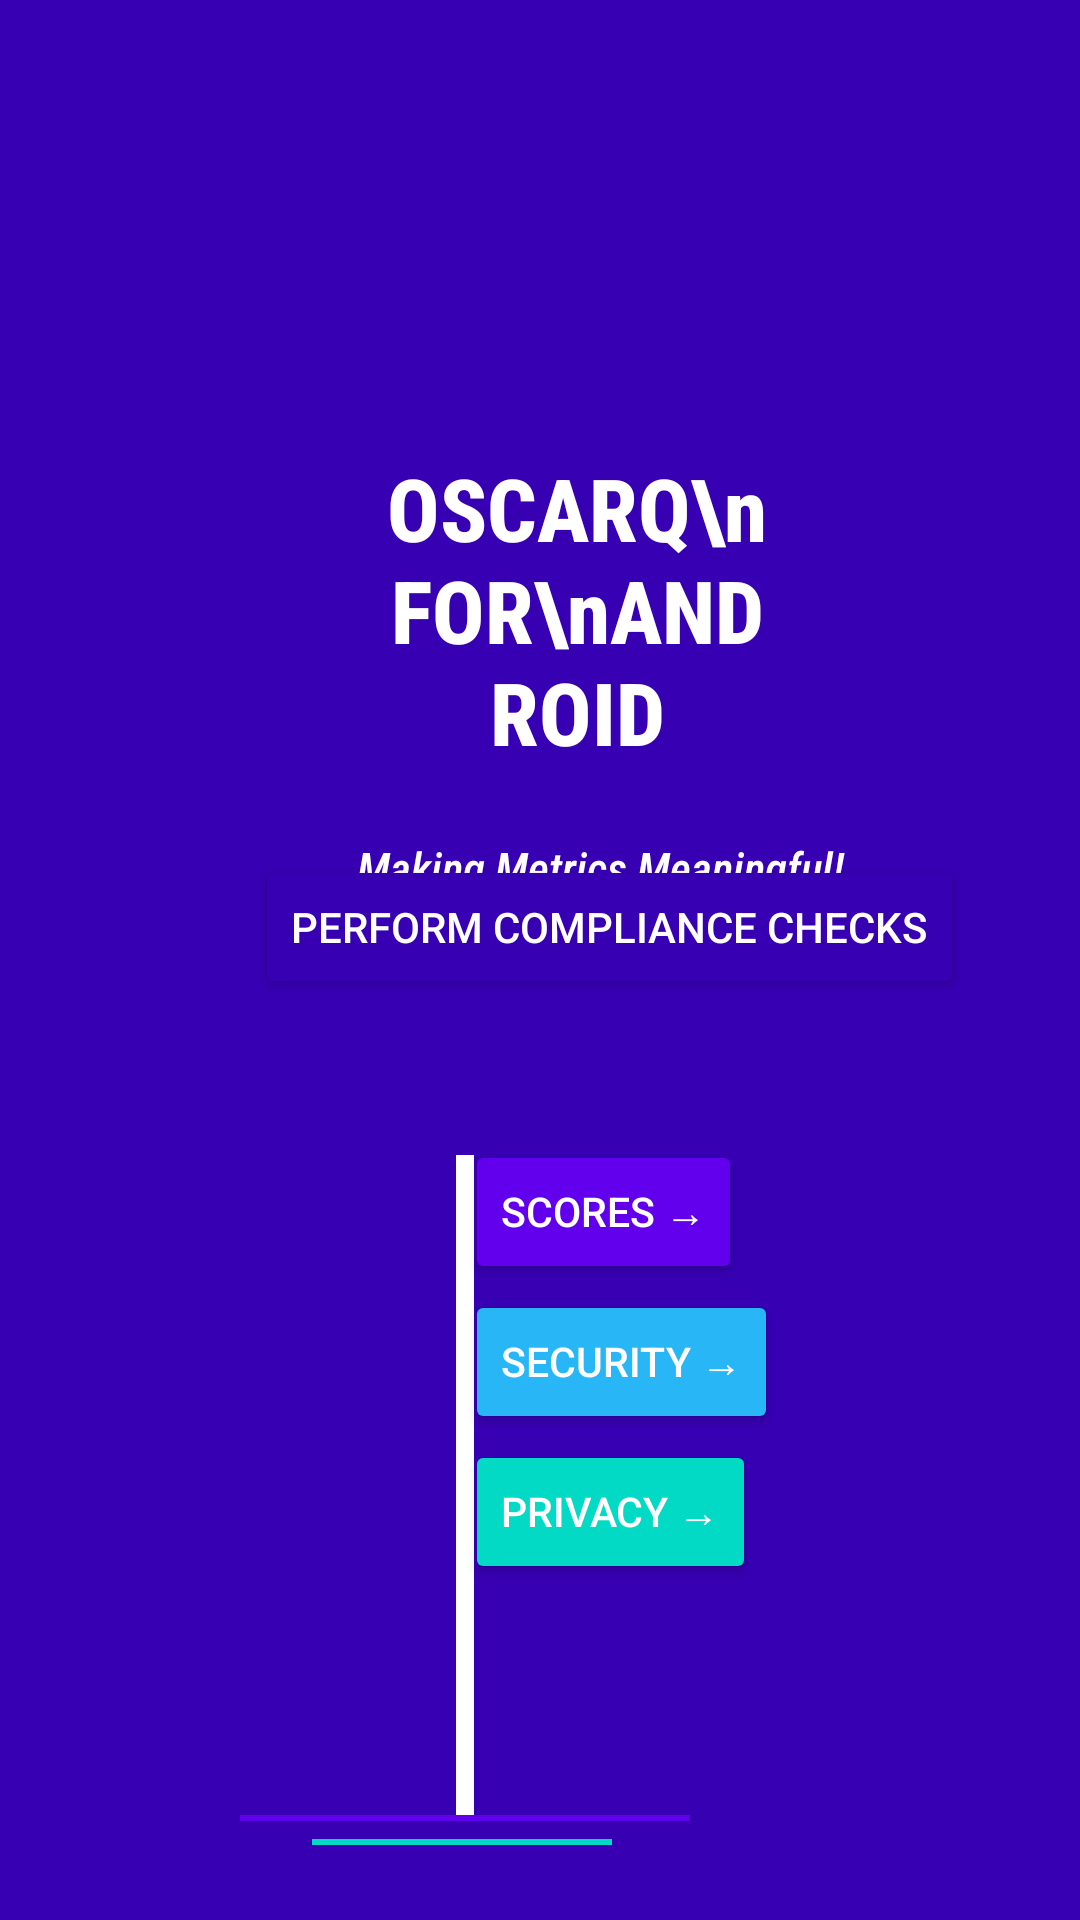

Here is an Android app screen rendered from its layout file. Give the layout XML and the strings, colors and styles it references.
<!-- AndroidManifest.xml: application theme AppTheme -->
<!-- res/layout/activity_main.xml -->
<?xml version="1.0" encoding="utf-8"?>
<RelativeLayout tools:context=".MainActivity"
    xmlns:tools="http://schemas.android.com/tools"
    xmlns:android="http://schemas.android.com/apk/res/android" android:layout_height="match_parent"
     android:layout_width="match_parent"
    android:background="@color/design_default_color_primary_variant">

        <TextView
            android:id="@+id/textView"
            android:layout_width="129dp"
            android:layout_height="100dp"
            android:fontFamily="sans-serif-condensed-medium"
            android:text="OSCARQ\nFOR\nANDROID"
            android:textStyle="bold"
            android:textAlignment="center"
            android:textColor="@color/design_default_color_surface"
            android:textSize="29dp"
            android:layout_marginTop="150dp"
            android:layout_marginLeft="128dp"/>

    <TextView
        android:id="@+id/textView10"
        android:layout_width="200dp"
        android:layout_height="73dp"
        android:fontFamily="sans-serif-condensed-medium"
        android:text="Making Metrics Meaningful!"
        android:textStyle="italic"
        android:textColor="@color/design_default_color_surface"
        android:textAlignment="center"
        android:textSize="15dp"
        android:layout_marginTop="279dp"
        android:layout_marginLeft="100dp"/>


        <Button
            android:id="@+id/button"
            android:layout_width="wrap_content"
            android:layout_height="wrap_content"
            android:backgroundTint="@color/design_default_color_primary_variant"
            android:text="Perform Compliance Checks"
            android:textColor="@color/cardview_light_background"
            android:layout_marginTop="285dp"
            android:layout_marginLeft="85dp"/>


    <ScrollView
        android:layout_width="fill_parent"
        android:layout_height="wrap_content" >

    <TextView
        android:id="@+id/textView0"
        android:layout_width="380dp"
        android:layout_height="wrap_content"
        android:fontFamily="sans-serif-condensed-medium"
        android:layout_gravity="left"
        android:textColor="@color/cardview_light_background"
        android:lineSpacingExtra="5dp"
        android:textSize="15dp"
        android:layout_marginTop="240dp"
        android:layout_marginLeft="10dp"/>


    </ScrollView>

        <ProgressBar
            android:id="@+id/loadingPanel"
            android:layout_width="wrap_content"
            android:layout_height="wrap_content"
            android:indeterminate="true"
            android:layout_marginTop="600dp"
            android:layout_marginLeft="160dp"
            />



































    <View
        android:layout_width="6dp"
        android:layout_height="220dp"
        android:layout_marginTop="385dp"
        android:layout_marginLeft="152dp"
        android:background="@color/design_default_color_surface" />
        <Button
            android:id="@+id/button2"
            android:layout_width="wrap_content"
            android:layout_height="wrap_content"
            android:elevation="0dp"
            android:textSize="13.5dp"
            android:backgroundTint="@color/R"
            android:text="Scores →"
            android:textColor="@color/cardview_light_background"
            android:layout_marginTop="380dp"
            android:layout_marginLeft="155dp" />

        <Button
            android:id="@+id/button200"
            android:layout_width="wrap_content"
            android:textSize="13.5dp"
            android:elevation="0dp"
            android:layout_height="wrap_content"
            android:backgroundTint="@color/CPP"
            android:text="Security →"
            android:textColor="@color/cardview_light_background"
            android:layout_marginTop="430dp"
            android:layout_marginLeft="155dp" />


    <Button
        android:id="@+id/button420"
        android:layout_width="wrap_content"
        android:textSize="13.5dp"
        android:shadowRadius=""
        android:layout_height="wrap_content"
        android:backgroundTint="@color/Java"
        android:text="Privacy →"
        android:textColor="@color/cardview_light_background"
        android:layout_marginTop="480dp"
        android:layout_marginLeft="155dp" />

    <View
        android:layout_width="150dp"
        android:layout_height="2dp"
        android:layout_marginTop="605dp"
        android:layout_marginLeft="80dp"
        android:background="@color/R" />

    <View
        android:layout_width="100dp"
        android:layout_height="2dp"
        android:layout_marginTop="613dp"
        android:layout_marginLeft="104dp"
        android:background="@color/Java" />






















    <TextView
        android:id="@+id/textViewmohalla"
        android:layout_width="200dp"
        android:layout_height="73dp"
        android:fontFamily="sans-serif-condensed-medium"
        android:text="Copyright © 2020 OSCARQ"
        android:textColor="@color/design_default_color_surface"
        android:textAlignment="center"
        android:textSize="10dp"
        android:layout_marginTop="720dp"
        android:layout_marginLeft="100dp"/>


</RelativeLayout>
<!-- resources referenced by this layout -->
<resources>
  <color name="CPP">#29B6F6</color>
  <color name="Java">#03DAC5</color>
  <color name="R">#6200EE</color>
  <color name="colorAccent">#03DAC5</color>
  <color name="colorPrimary">#6200EE</color>
  <style name="AppTheme" parent="Theme.AppCompat.Light.DarkActionBar">
          
          <item name="colorPrimary">@color/colorPrimary</item>
          <item name="colorPrimaryDark">@color/colorPrimaryDark</item>
          <item name="colorAccent">@color/colorAccent</item>
      </style>
  <color name="colorPrimaryDark">#3700B3</color>
</resources>
